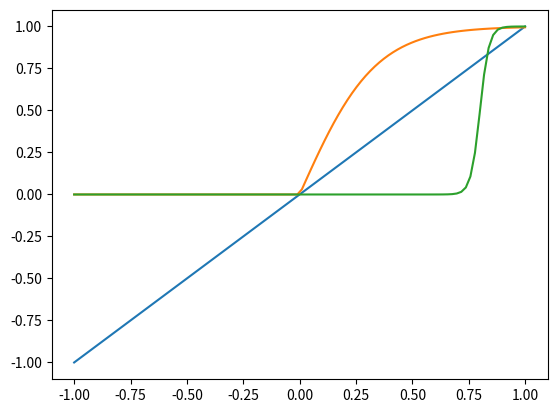

Reproduce this figure in Python.
import numpy as np
import matplotlib.pyplot as plt


def sigmoid(x):
    return 1 / (1 + np.exp(-50*(x-0.8)))


x = np.linspace(-1, 1, 100)

tanh = np.clip(np.tanh(3*x), 0, a_max=None)

sigm = sigmoid(x)

plt.plot(x, x)
plt.plot(x, tanh)
plt.plot(x, sigm)
plt.show()